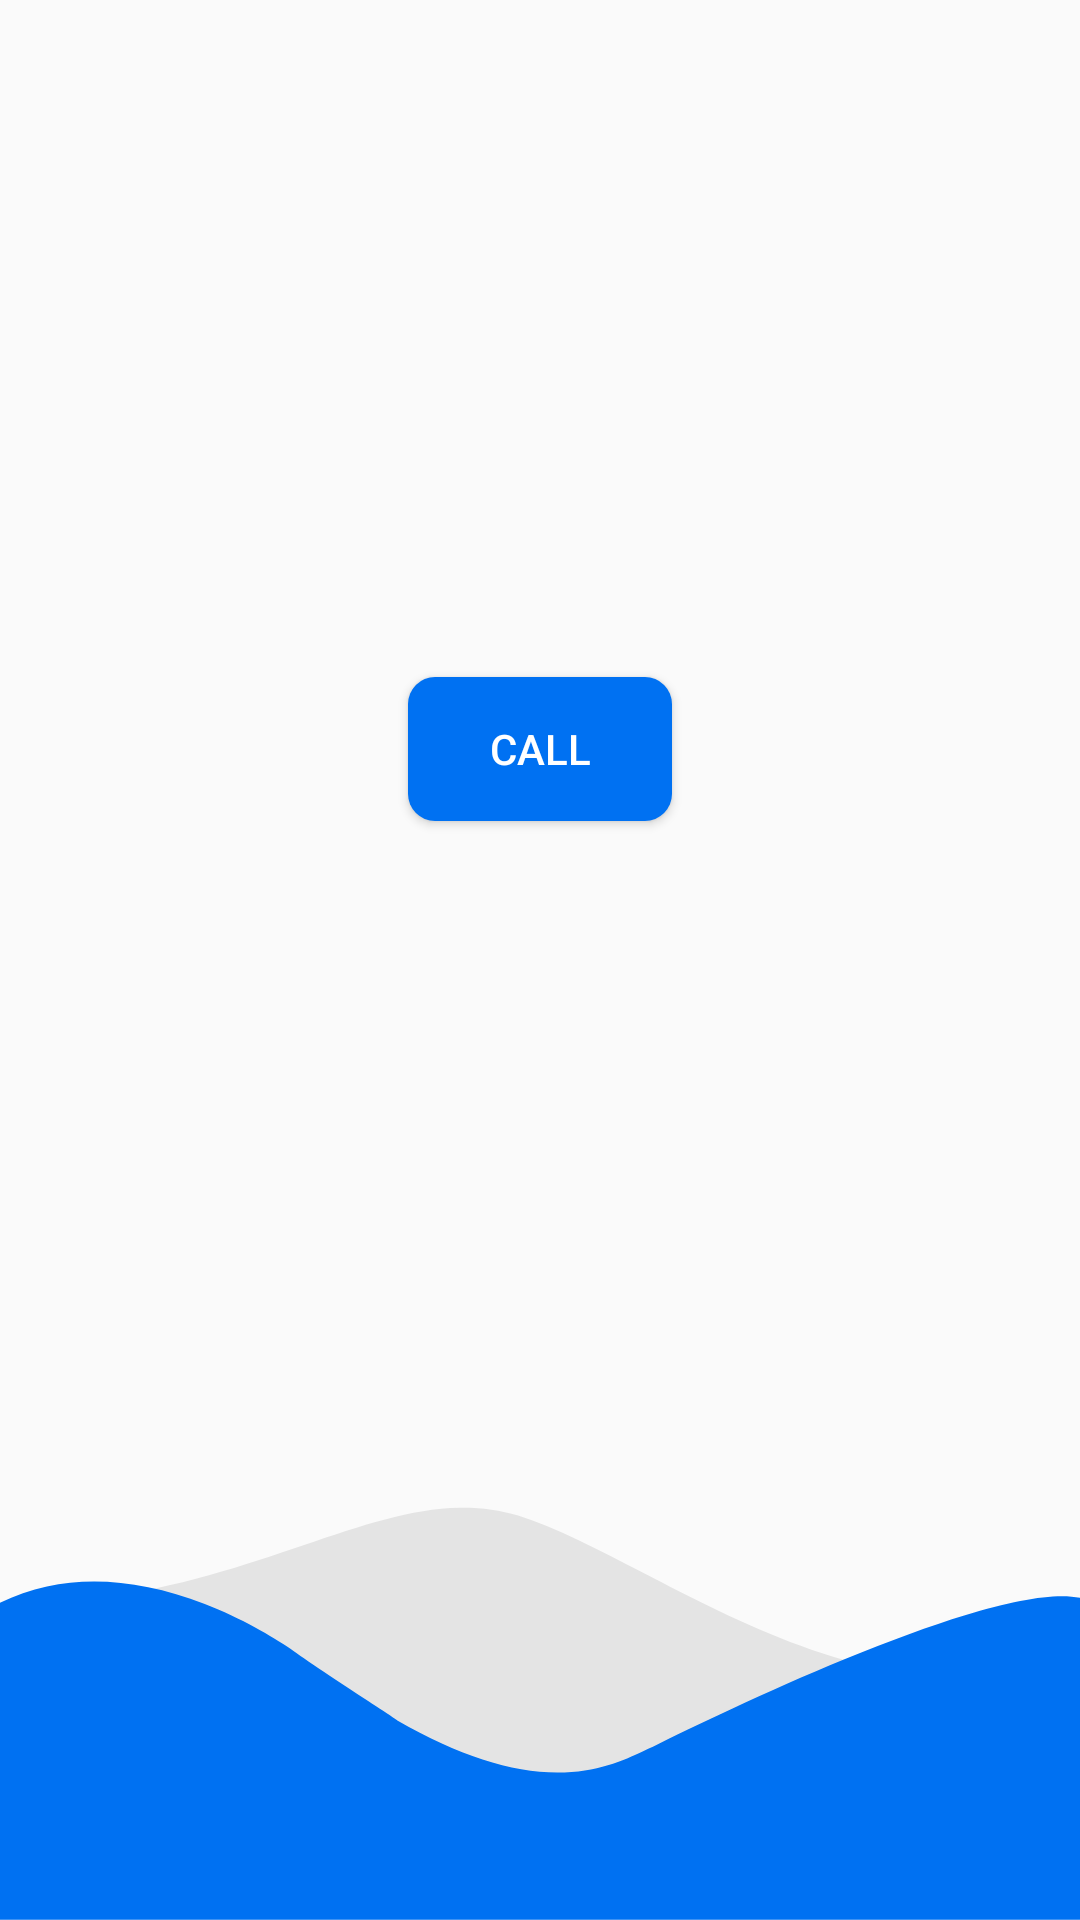

This screen was rendered from an Android layout file. Write that file and the resources it references.
<!-- AndroidManifest.xml: application theme Theme.WhatIsUp -->
<!-- res/layout/fragment_call.xml -->
<?xml version="1.0" encoding="utf-8"?>
<androidx.constraintlayout.widget.ConstraintLayout xmlns:android="http://schemas.android.com/apk/res/android"
    xmlns:app="http://schemas.android.com/apk/res-auto"
    xmlns:tools="http://schemas.android.com/tools"
    android:id="@+id/constrainLayout"
    android:layout_width="match_parent"
    android:layout_height="match_parent"
    tools:context=".Fragments.Call">


    <Button
        android:id="@+id/button"
        android:layout_width="wrap_content"
        android:layout_height="wrap_content"
        android:background="@drawable/btnbg1"
        android:text="call"
        android:textColor="@color/white"
        app:layout_constraintBottom_toTopOf="@+id/imageView"
        app:layout_constraintEnd_toEndOf="parent"
        app:layout_constraintHorizontal_bias="0.5"
        app:layout_constraintStart_toStartOf="parent"
        app:layout_constraintTop_toTopOf="parent" />

    <ImageView
        android:id="@+id/imageView"
        android:layout_width="wrap_content"
        android:layout_height="wrap_content"
        android:scaleType="centerCrop"
        android:src="@drawable/bottomstyle"
        app:layout_constraintBottom_toBottomOf="parent"
        app:layout_constraintEnd_toEndOf="parent"
        app:layout_constraintHorizontal_bias="0.5"
        app:layout_constraintStart_toStartOf="parent" />
</androidx.constraintlayout.widget.ConstraintLayout>
<!-- resources referenced by this layout -->
<resources>
  <color name="white">#FFFFFFFF</color>
  <!-- drawable bottomstyle: png bitmap (drawable-hdpi, 7131 bytes) -->
  <!-- drawable btnbg1 (drawable) -->
  <?xml version="1.0" encoding="utf-8"?>
  <shape xmlns:android="http://schemas.android.com/apk/res/android"
      android:shape="rectangle">
  
      <solid android:color="@color/primaryBlue"/>
      <corners android:radius="9dp"/>
  
  </shape>
  <style name="Theme.WhatIsUp" parent="Theme.AppCompat.Light.DarkActionBar">
          
          <item name="colorPrimary">@color/organizer_color</item>
          <item name="colorPrimaryVariant">@color/organizer_color</item>
          <item name="colorOnPrimary">@color/white</item>
          
          <item name="colorSecondary">@color/teal_200</item>
          <item name="colorSecondaryVariant">@color/teal_700</item>
          <item name="colorOnSecondary">@color/black</item>
          
          <item name="android:statusBarColor" tools:targetApi="l">?attr/colorPrimaryVariant</item>
          
          <item name="android:windowTranslucentStatus">false</item>
          <item name="android:forceDarkAllowed" tools:targetApi="q">false</item>
  
      </style>
  <color name="primaryBlue">#0071F2</color>
  <color name="organizer_color">#4C67FF</color>
  <color name="teal_200">#FF03DAC5</color>
  <color name="teal_700">#FF018786</color>
  <color name="black">#FF000000</color>
</resources>
